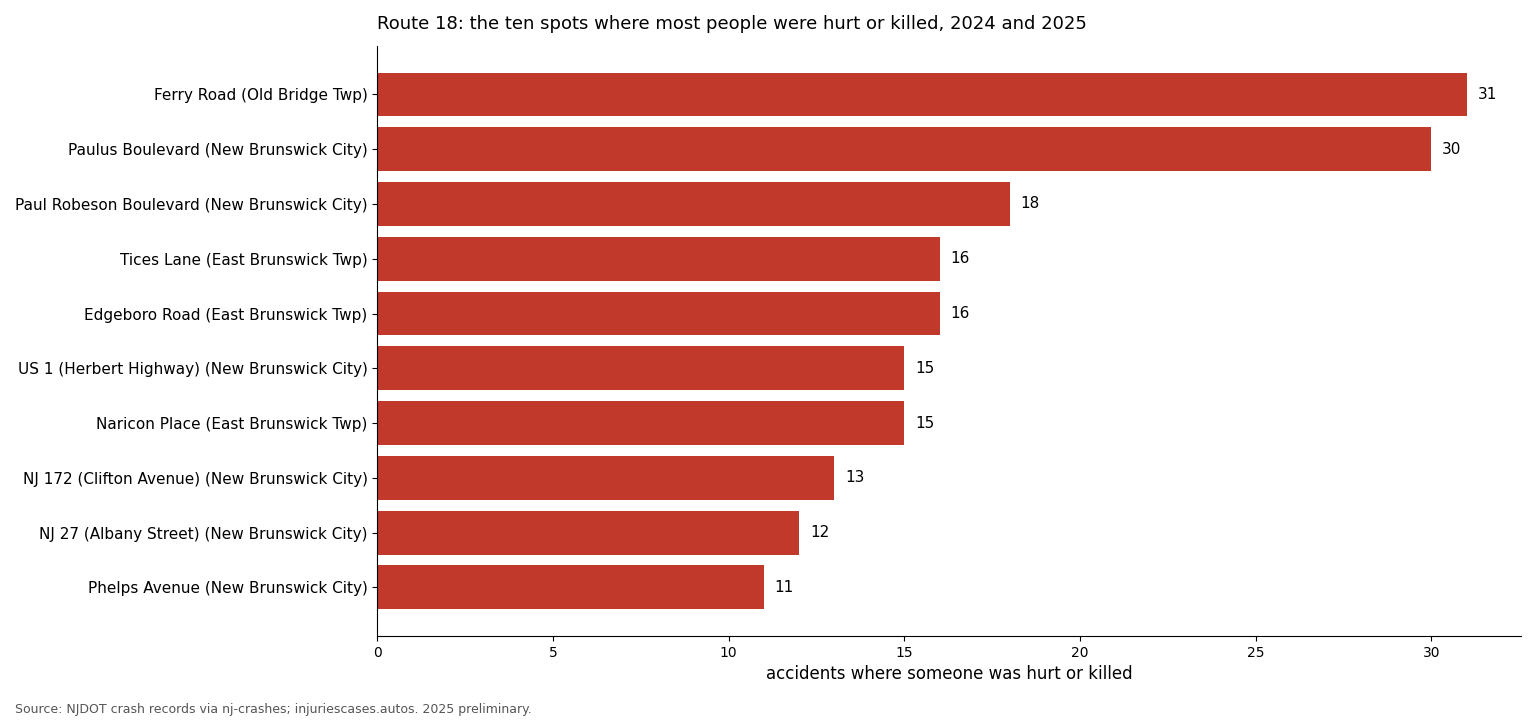

The file beside this chart, header and first rows:
cross_street, municipality, county, ki, total, killed, lat, lon
FERRY ROAD, Old Bridge Twp, Middlesex, 31, 57, 0, 40.38, -74.33
PAULUS BOULEVARD, New Brunswick City, Middlesex, 30, 94, 1, 40.49, -74.42
PAUL ROBESON BOULEVARD, New Brunswick City, Middlesex, 18, 57, 0, 40.49, -74.44
TICES LANE, East Brunswick Twp, Middlesex, 16, 69, 0, 40.46, -74.4
EDGEBORO ROAD, East Brunswick Twp, Middlesex, 16, 53, 0, 40.46, -74.4
US 1 (HERBERT HIGHWAY), New Brunswick City, Middlesex, 15, 80, 0, 40.48, -74.42
NARICON PLACE SECONDARY, East Brunswick Twp, Middlesex, 15, 63, 0, 40.48, -74.41
NJ 172 (CLIFTON AVENUE), New Brunswick City, Middlesex, 13, 44, 0, 40.49, -74.43
NJ 27 (ALBANY STREET), New Brunswick City, Middlesex, 12, 52, 0, 40.5, -74.44
PHELPS AVENUE, New Brunswick City, Middlesex, 11, 38, 0, 40.49, -74.43
